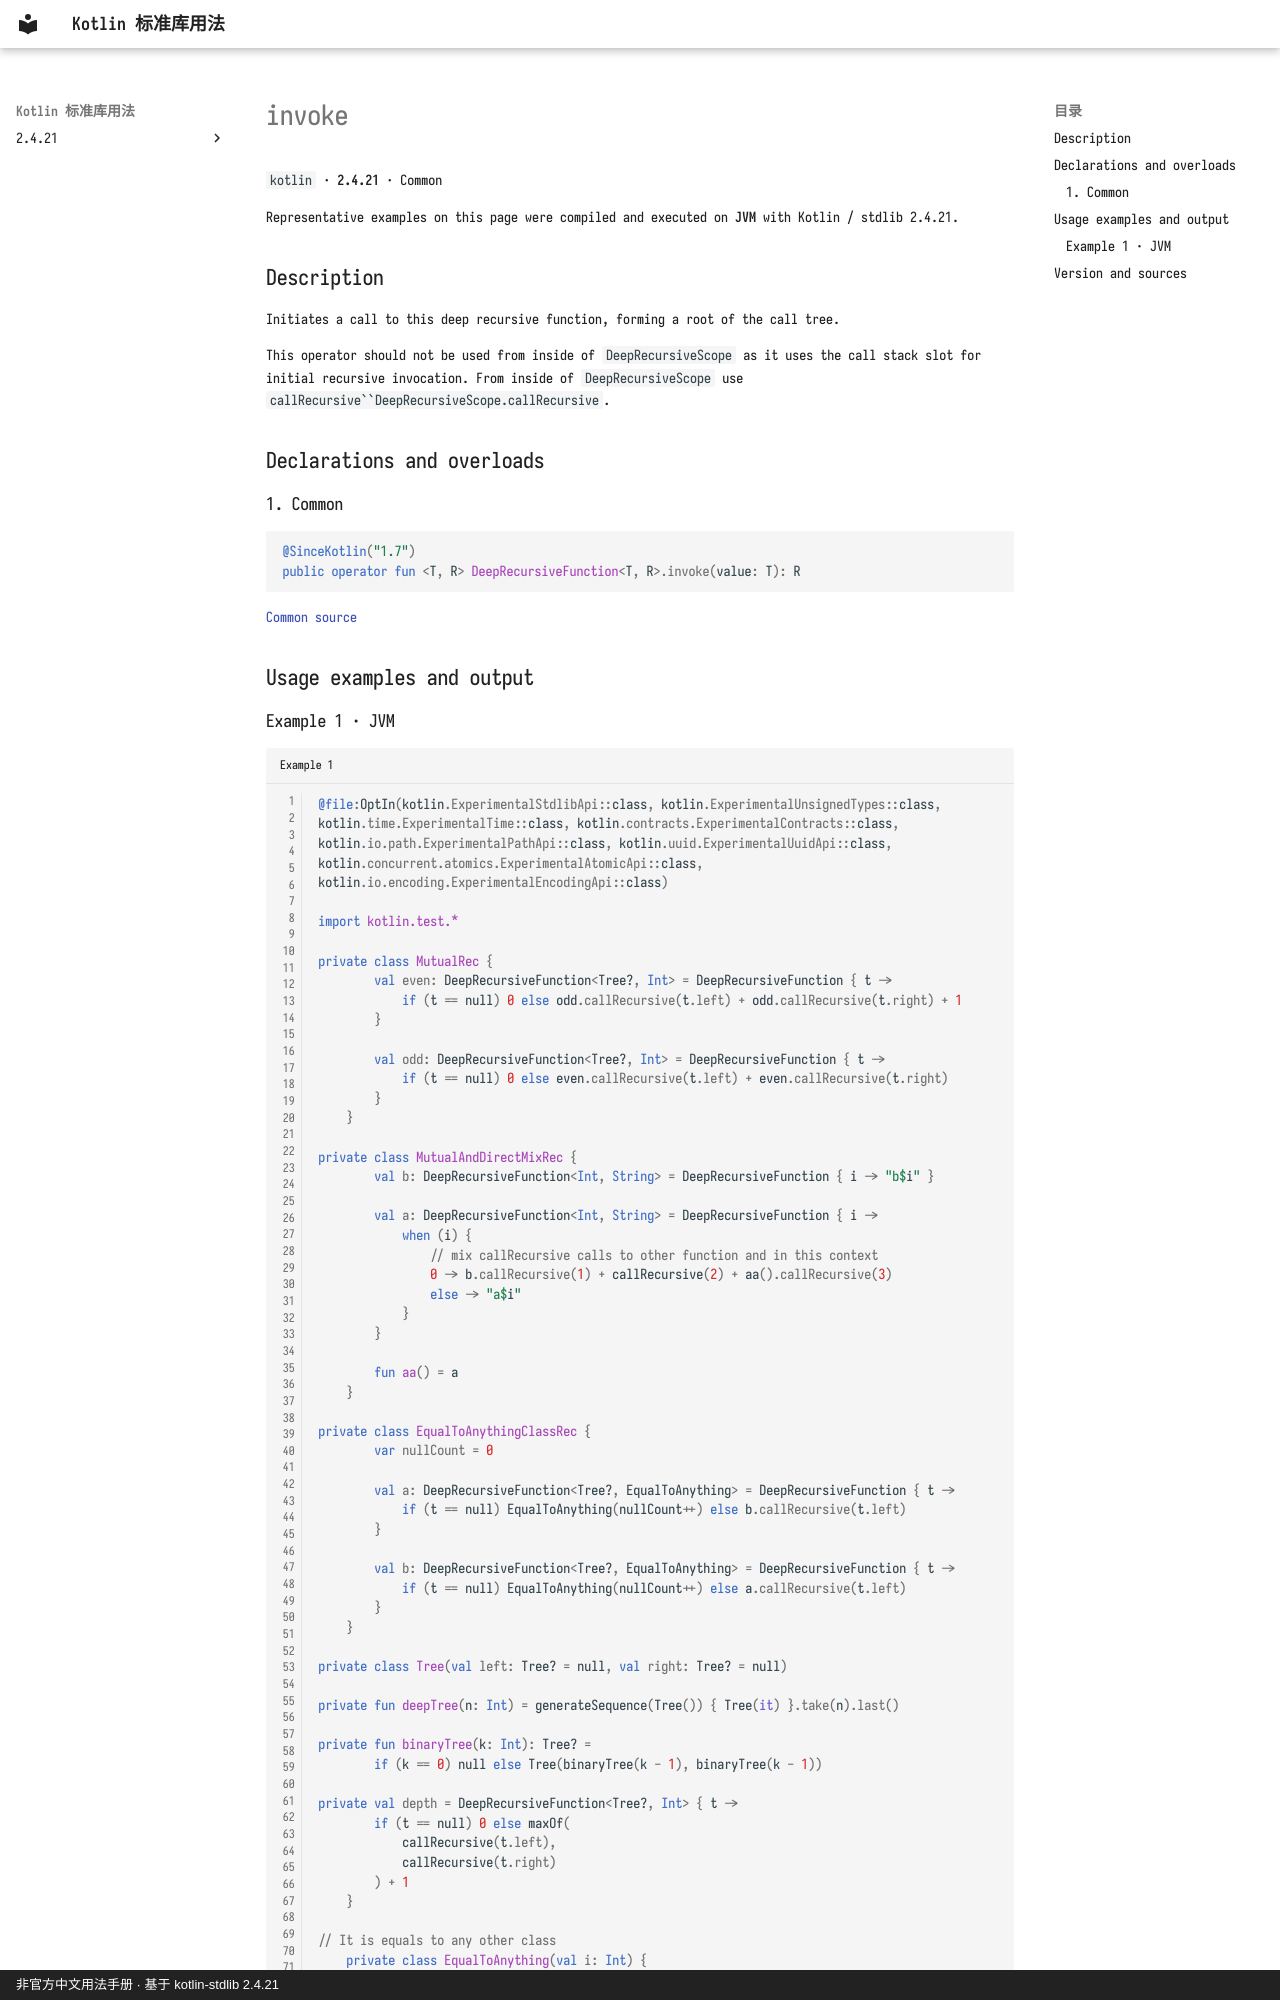

repository: oooooooko/kotlin-stdlib-docs · page: en/api/kotlin/invoke--e77f5b9f/index.html · generator: mkdocs · copyright: 非官方中文用法手册 · 基于 kotlin-stdlib 2.4.21

# invoke

`kotlin` · **2.4.21** · Common

Representative examples on this page were compiled and executed on **JVM** with Kotlin / stdlib 2.4.21.

## Description

Initiates a call to this deep recursive function, forming a root of the call tree.

This operator should not be used from inside of `DeepRecursiveScope` as it uses the call stack slot for
initial recursive invocation. From inside of `DeepRecursiveScope` use
`callRecursive``DeepRecursiveScope.callRecursive`.

## Declarations and overloads

### 1. Common

```kotlin
@SinceKotlin("1.7")
public operator fun <T, R> DeepRecursiveFunction<T, R>.invoke(value: T): R
```

[Common source](https://github.com/JetBrains/kotlin/blob/v2.4.21/libraries/stdlib/src/kotlin/util/DeepRecursive.kt#L74)

## Usage examples and output
